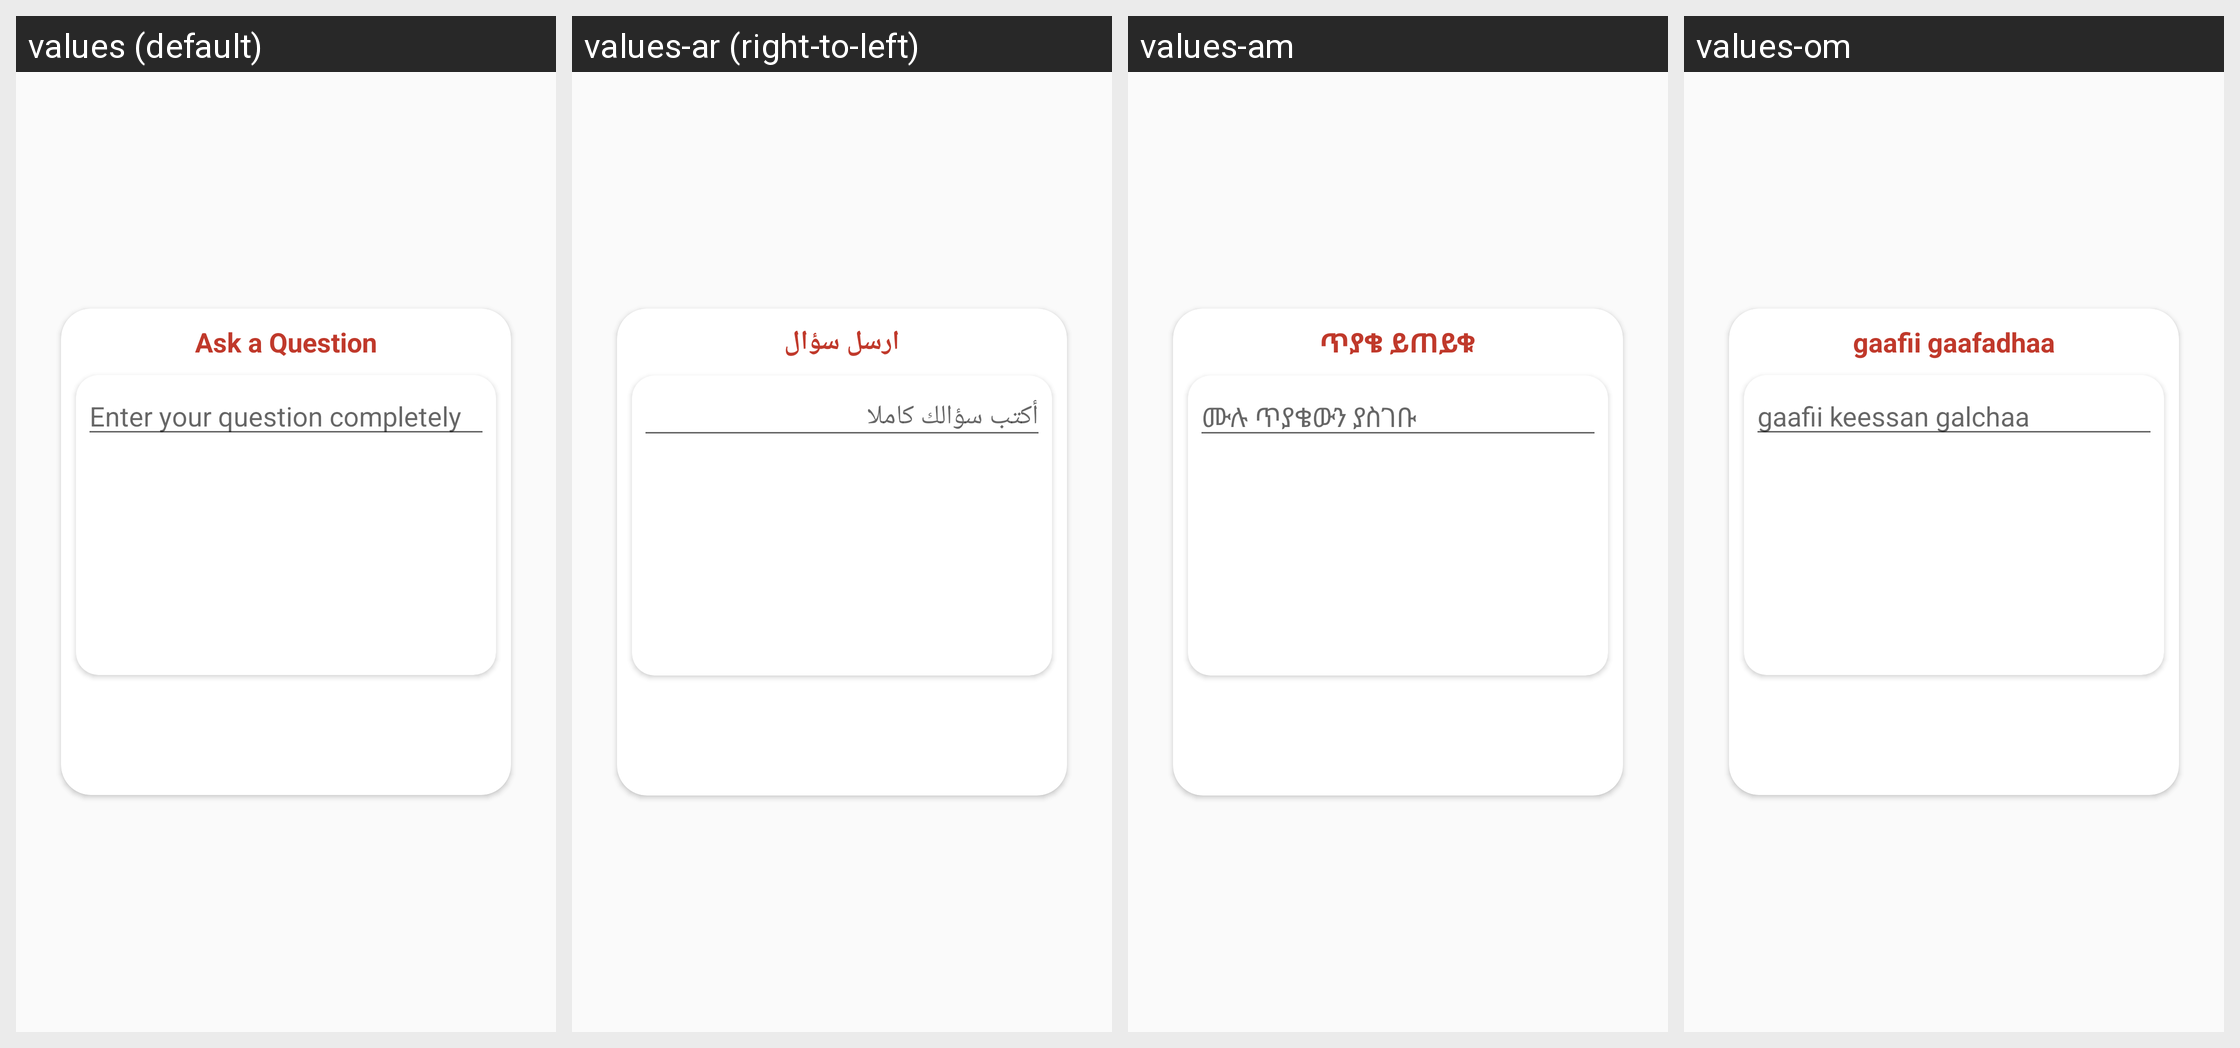

The same Android screen rendered under several of its app's locales, left to right. List the strings drawn on it with the default value and each locale's translation.
Android screen res/layout/ask.xml rendered under 4 locales, left to right: values (default), values-ar (right-to-left), values-am, values-om. Device: Nexus 5 (rendered at 1080×1920; each locale shown at half size, 540×960, under a caption strip naming it); theme AppTheme.
Other locales in the repository, not shown: values-en.
Strings drawn on this screen, with the default value and each locale's value (text and hints the layout hard-codes, and strings that could not be matched under every locale, appear in the picture but are not listed):

ask_a_question
  values: Ask a Question
  values-ar: ارسل سؤال
  values-am: ጥያቄ ይጠይቁ
  values-om: gaafii gaafadhaa

enter_your_question_here
  values: Enter your question completely
  values-ar: أكتب سؤالك كاملا
  values-am: ሙሉ ጥያቄውን ያስገቡ
  values-om: gaafii keessan galchaa
